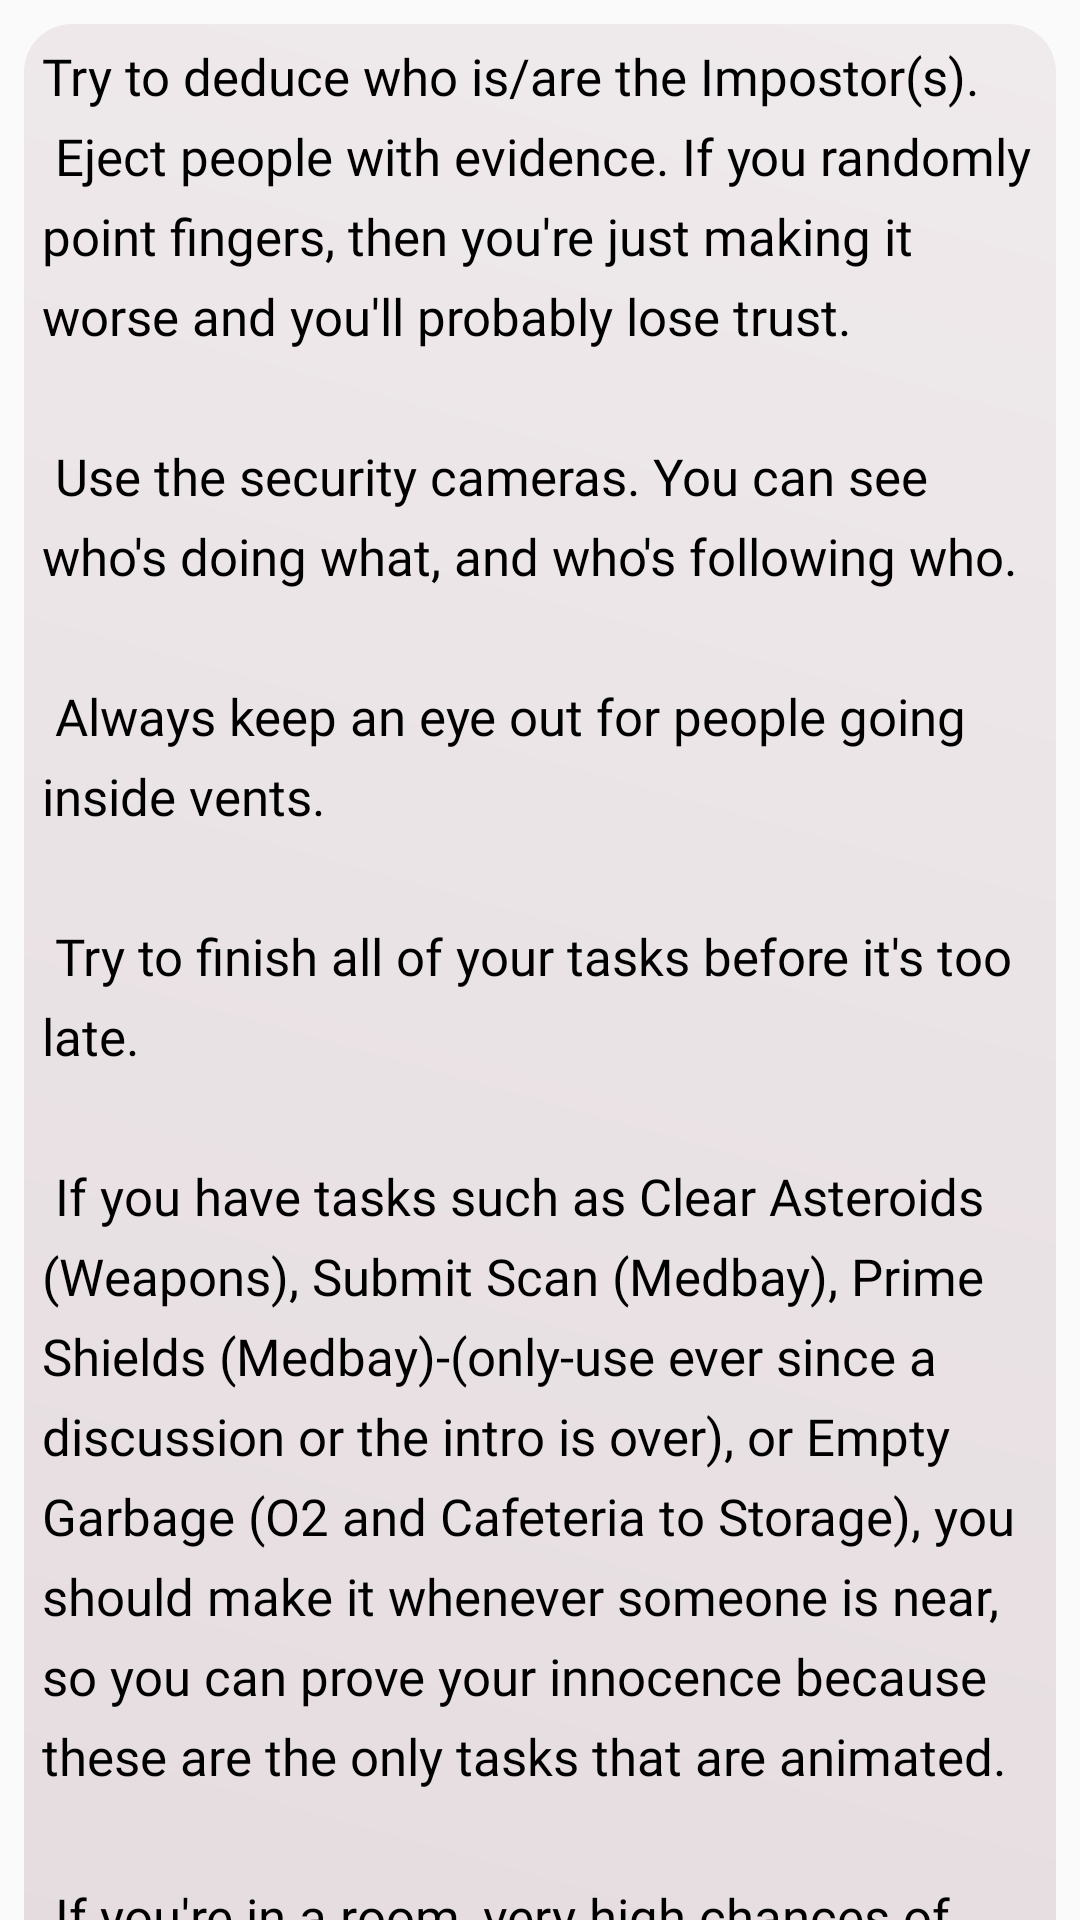

The Android layout XML behind this screen, and the referenced resources:
<!-- AndroidManifest.xml: application theme AppTheme -->
<!-- res/layout/fragment_crewmate.xml -->
<?xml version="1.0" encoding="utf-8"?>
<androidx.core.widget.NestedScrollView xmlns:android="http://schemas.android.com/apk/res/android"
    xmlns:tools="http://schemas.android.com/tools"
    android:layout_width="match_parent"
    android:layout_height="match_parent"
    tools:context=".Strat.Crewmate">

    <TextView
        android:layout_margin="8dp"
        android:layout_width="match_parent"
        android:layout_height="wrap_content"
        android:id="@+id/saboa"
        android:lineSpacingExtra="7dp"
        android:text="@string/fragstratcrew"
        android:textColor="#000"
        android:background="@drawable/textstyle"
        android:textSize="17sp"
        android:padding="6dp"
        android:fontFamily="@font/details"
        />

</androidx.core.widget.NestedScrollView>
<!-- resources referenced by this layout -->
<resources>
  <!-- drawable textstyle (drawable) -->
  <?xml version="1.0" encoding="utf-8"?>
  <shape xmlns:android="http://schemas.android.com/apk/res/android">
      <gradient
          android:angle="45"
          android:endColor="#EFEAEC"
          android:startColor="#DDD1D5" />
      <corners
          android:radius="16dp"
          />
  
  </shape>
  <string name="fragstratcrew">
  
          Try to deduce who is/are the Impostor(s).\n
          Eject people with evidence. If you randomly point fingers, then you\'re just making it worse and you\'ll probably lose trust.\n\n
  
          Use the security cameras. You can see who\'s doing what, and who\'s following who.\n\n
  
          Always keep an eye out for people going inside vents.\n\n
  
          Try to finish all of your tasks before it\'s too late.\n\n
  
          If you have tasks such as Clear Asteroids (Weapons), Submit Scan (Medbay), Prime Shields (Medbay)-(only-use ever since a discussion or the intro is over), or Empty Garbage (O2 and Cafeteria to Storage), you should make it whenever someone is near, so you can prove your innocence because these are the only tasks that are animated.\n\n
  
          If you\'re in a room, very high chances of survival are if you are with the amount of Impostors plus one.\n While it may be rare to encounter yourself with more than one Impostor while you\'re the only Crewmate in the room, having a buddy or more of them will certainly help you out if you happen to get killed, and you can use that as evidence if you get thrown under the bus.\n\n
  
          If you have done a visual task and someone who also has a visual task has seen it, follow them so they proceed to do their task.\n Both will likely trust each other and follow themselves at most part of the game. If this is not the case, try not to follow any other player who hasn\'t been confirmed, as you\'ll most likely get ejected for being suspicious due to this following behavior, or you could also get murdered in the way.\n
      </string>
  <style name="AppTheme" parent="Theme.AppCompat.Light.DarkActionBar">
  
          <item name="windowActionBar">false</item>
          <item name="windowNoTitle">true</item>
          
          <item name="colorPrimary">@color/colorPrimary</item>
          <item name="colorPrimaryDark">@color/colorPrimaryDark</item>
          <item name="colorAccent">@color/colorAccent</item>
      </style>
  <color name="colorPrimary">#250A2A</color>
  <color name="colorPrimaryDark">#53415F</color>
  <color name="colorAccent">#03DAC5</color>
</resources>
